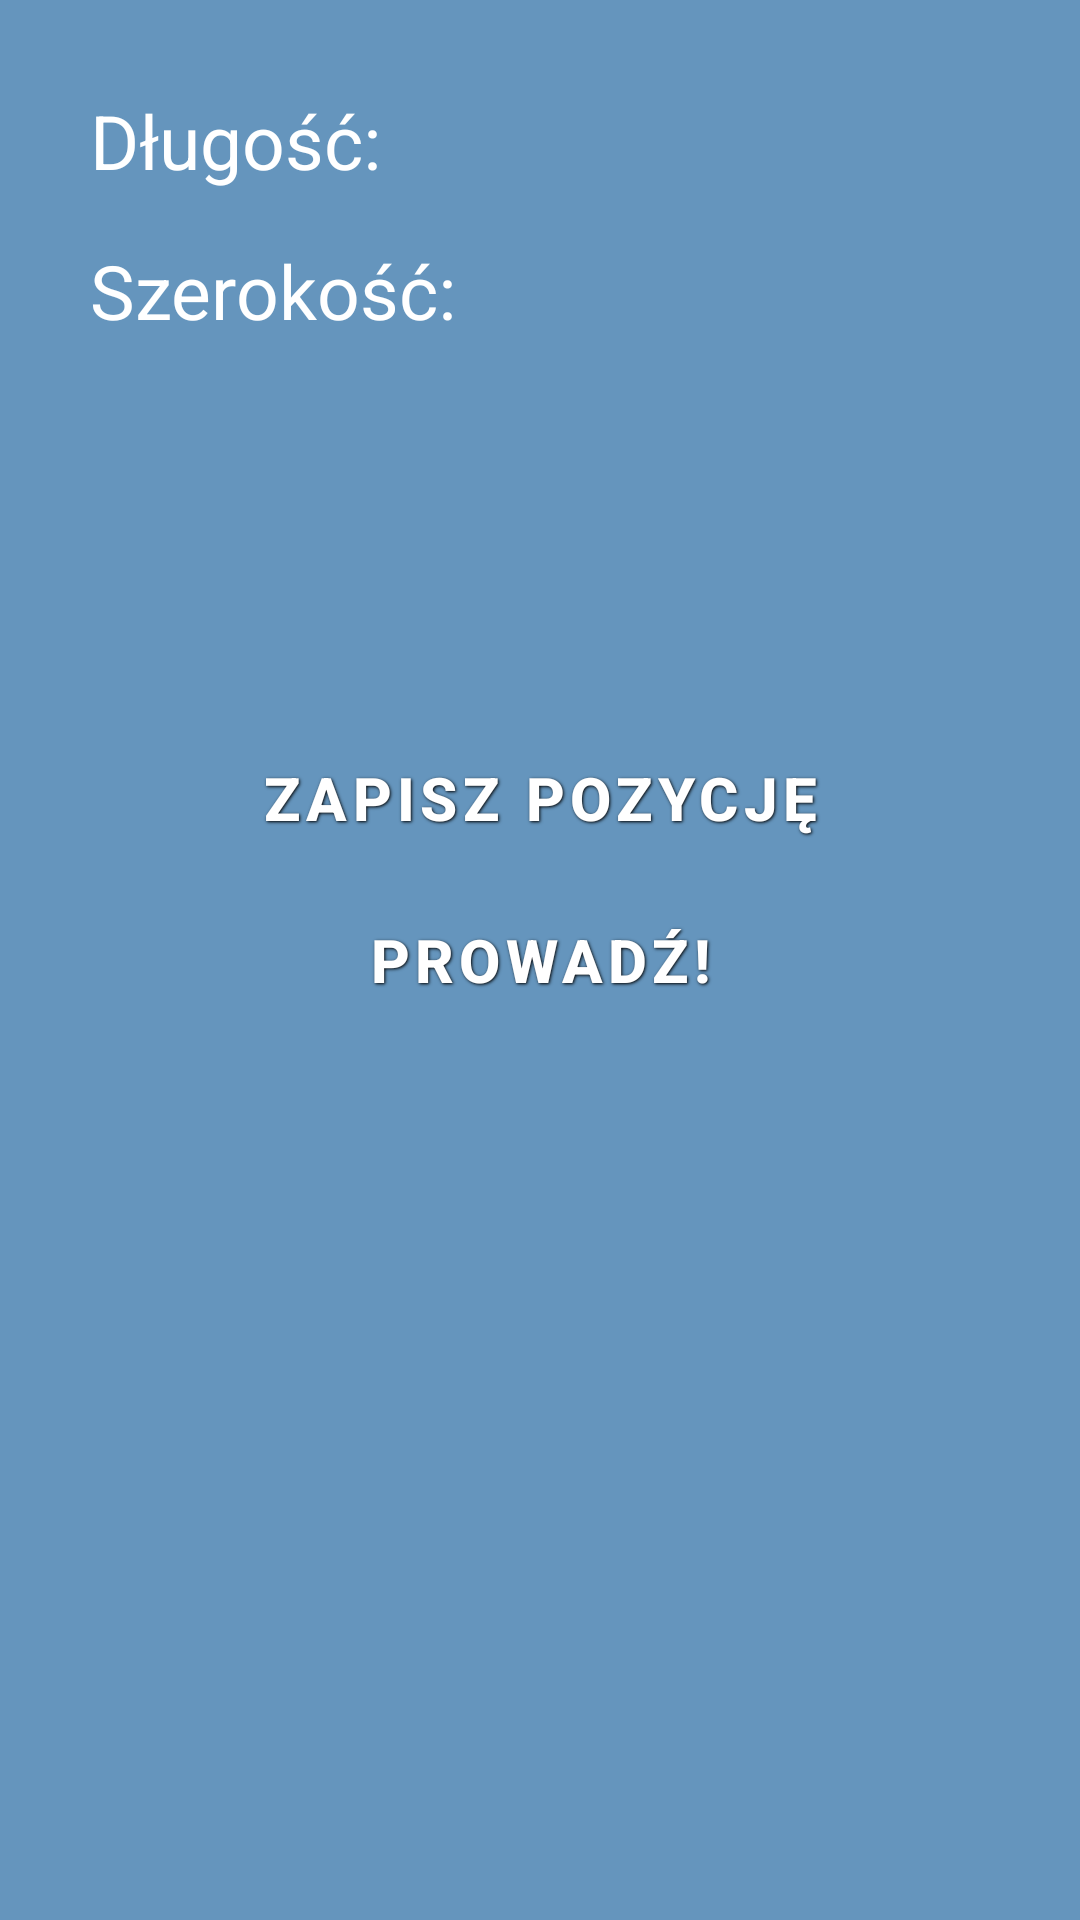

Write the Android layout XML for this screen, with the resource values it uses.
<!-- AndroidManifest.xml: fallback theme Theme.MaterialComponents.DayNight.NoActionBar -->
<!-- res/layout/activity_whereiscar.xml -->
<?xml version="1.0" encoding="utf-8"?>
<RelativeLayout xmlns:android="http://schemas.android.com/apk/res/android"
    android:layout_width="fill_parent"
    android:layout_height="fill_parent"
    android:background="@color/MadColor"
    android:gravity="top" >

    <TextView
        android:id="@+id/textLongitude"
        android:layout_width="wrap_content"
        android:layout_height="wrap_content"
        android:layout_alignParentLeft="true"
        android:layout_alignParentTop="true"
        android:layout_marginLeft="30dp"
        android:layout_marginTop="30dp"
        android:text="@string/textView_Longitude"
        android:textColor="@android:color/white"
        android:textSize="25dp" />

    <TextView
        android:id="@+id/textLattitude"
        android:layout_width="wrap_content"
        android:layout_height="wrap_content"
        android:layout_marginLeft="30dp"
        android:layout_marginTop="80dp"
        android:text="@string/textView_lattitude"
        android:textColor="@android:color/white"
        android:textSize="25dp" />

    <TextView
        android:id="@+id/textTakeLongitude"
        android:layout_width="wrap_content"
        android:layout_height="wrap_content"
        android:layout_marginLeft="155dp"
        android:layout_marginTop="30dp"
        android:text=""
        android:textColor="@android:color/white"
        android:textSize="20dp" />

    <TextView
        android:id="@+id/textTakeLattitude"
        android:layout_width="wrap_content"
        android:layout_height="wrap_content"
        android:layout_marginLeft="155dp"
        android:layout_marginTop="80dp"
        android:text=""
        android:textColor="@android:color/white"
        android:textSize="20dp" />

    <Button
        android:id="@+id/btnTakeMe"
        style="@style/ButtonText"
        android:layout_width="wrap_content"
        android:layout_height="wrap_content"
        android:layout_alignParentLeft="true"
        android:layout_alignParentRight="true"
        android:layout_centerVertical="true"
        android:background="@drawable/black_button"
        android:text="@string/btnTakeMe"
        android:textSize="20dip" />

    <Button
        android:id="@+id/btnSaveLocation"
        style="@style/ButtonText"
        android:layout_width="wrap_content"
        android:layout_height="wrap_content"
        android:layout_above="@+id/btnTakeMe"
        android:layout_alignParentLeft="true"
        android:layout_alignParentRight="true"
        android:background="@drawable/black_button"
        android:text="@string/btnSaveLocation"
        android:textSize="20dip" />

</RelativeLayout>
<!-- resources referenced by this layout -->
<resources>
  <color name="MadColor">#6595BD</color>
  <string name="btnSaveLocation">Zapisz pozycję</string>
  <string name="btnTakeMe">Prowadź!</string>
  <string name="textView_Longitude">Długość:</string>
  <string name="textView_lattitude">Szerokość:</string>
  <style name="ButtonText">
          <item name="android:layout_width">fill_parent</item>
          <item name="android:layout_height">wrap_content</item>
          <item name="android:textColor">#ffffff</item>
          <item name="android:gravity">center</item>
          <item name="android:layout_margin">3dp</item>
          <item name="android:textSize">30dp</item>
          <item name="android:textStyle">bold</item>
          <item name="android:shadowColor">#000000</item>
          <item name="android:shadowDx">1</item>
          <item name="android:shadowDy">1</item>
          <item name="android:shadowRadius">2</item>
      </style>
</resources>
